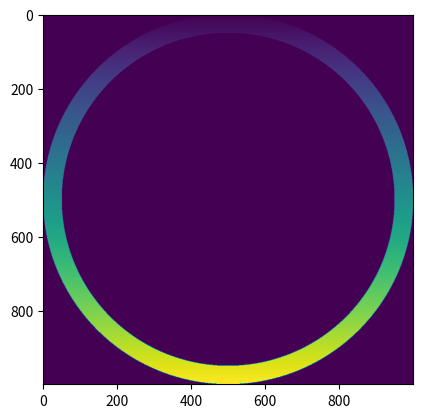

Write the Python code that produced this figure.
import matplotlib.pyplot as plt

def gera_matriz(linhas, colunas):
    matriz = []
    for i in range(linhas):
        sub_lista = []
        for j in range(colunas):
            sub_lista.append(0)
        matriz.append(sub_lista)
    return matriz

def print_matriz(matriz):
    for linha in matriz:
        print(linha)
    return

linhas = 1000
colunas = 1000
raio = linhas//2
circulo = gera_matriz(linhas, colunas)
raio2 = 0.9*raio
#Criando borda do circulo
for i in range(linhas):
    for j in range(colunas):
        if (i - raio)**2 + (j - raio)**2 <= raio**2 and (i - raio)**2 + (j - raio)**2 >= raio2**2:
            circulo[i][j] = i

plt.imshow(circulo)
plt.show()
